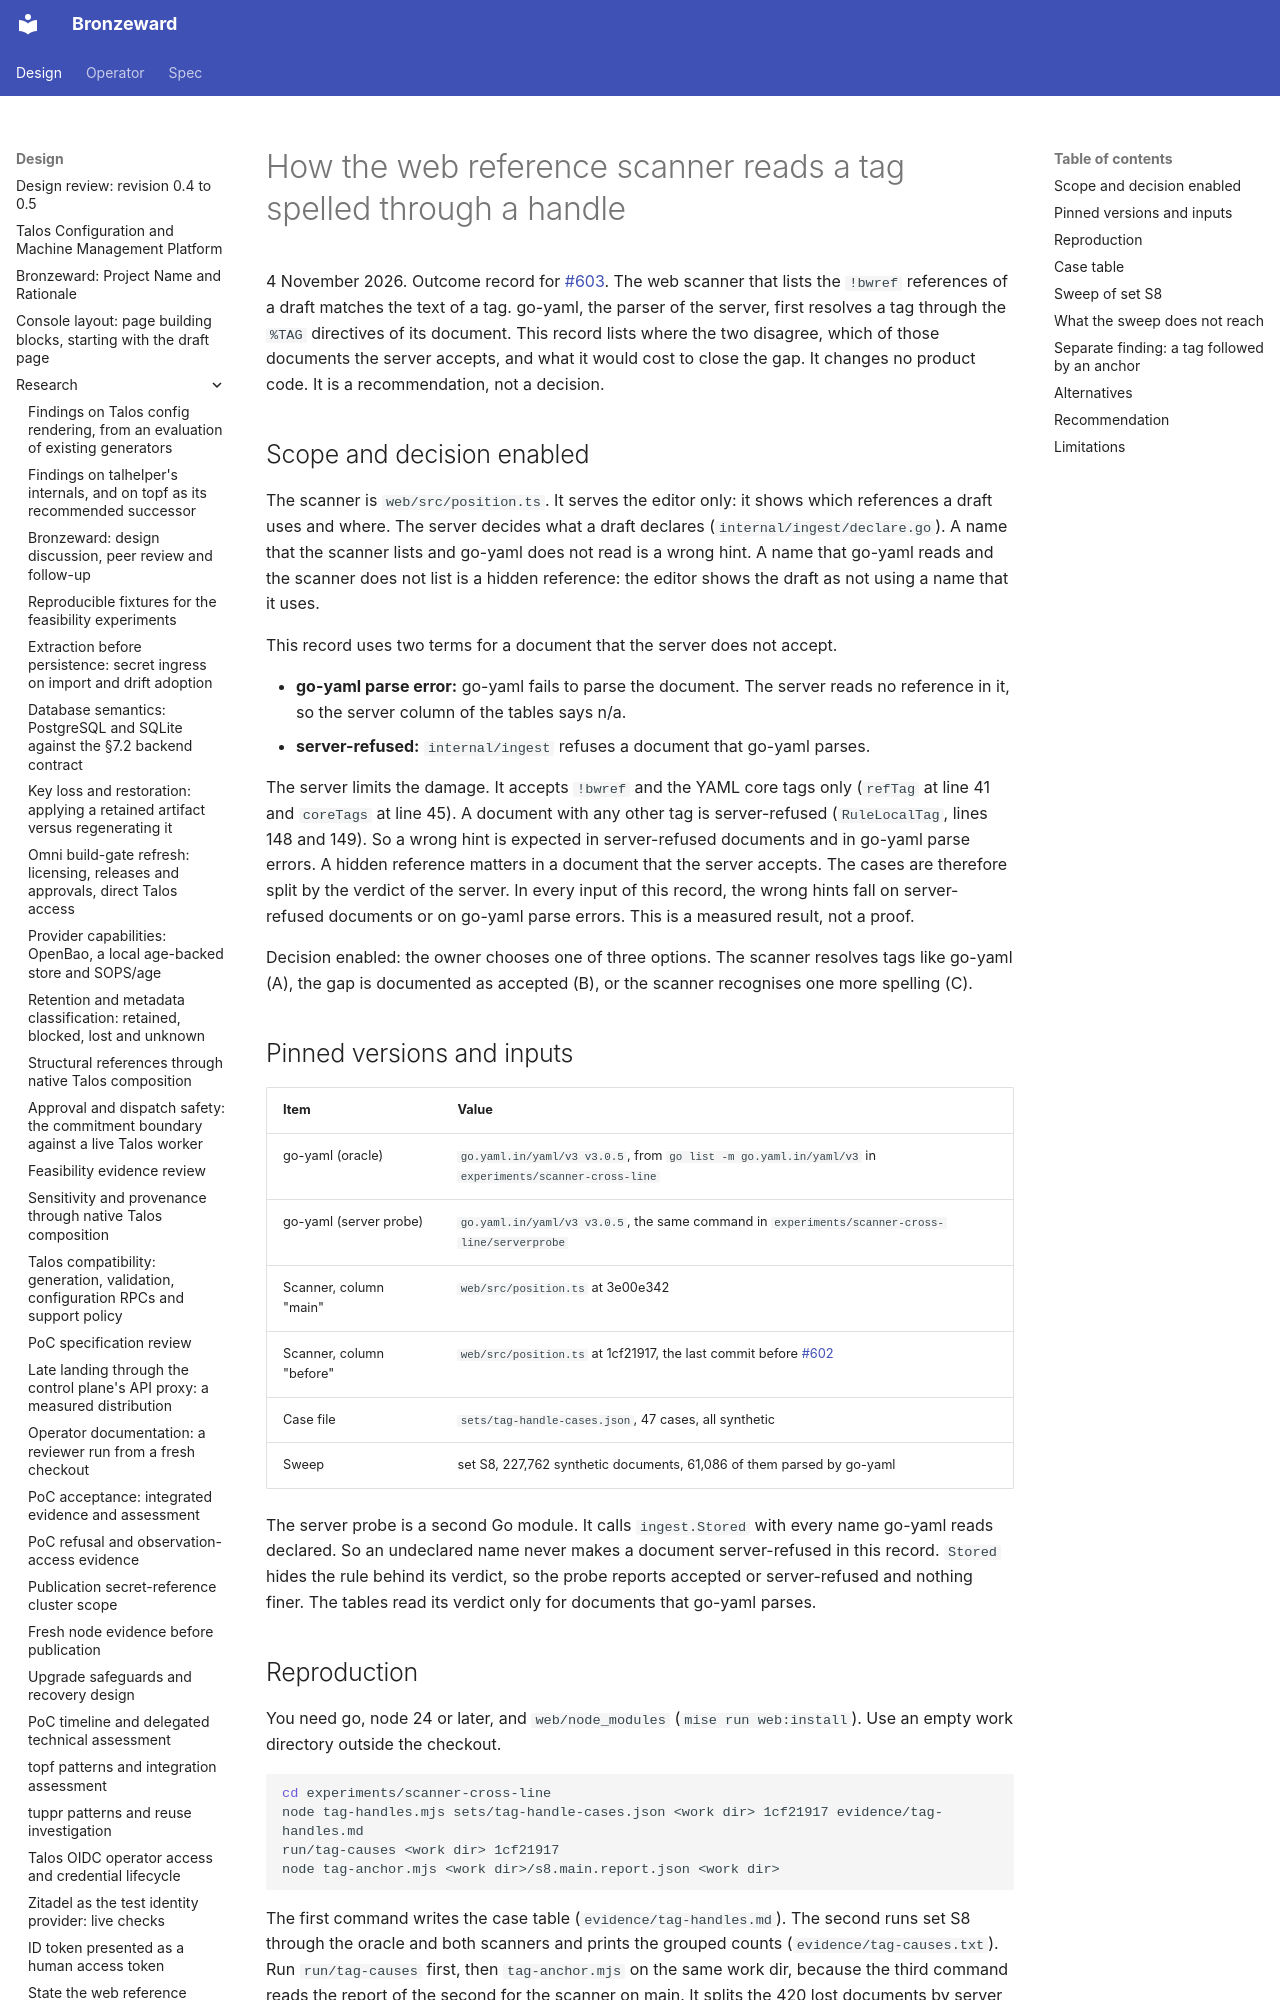

repository: ginsys/bronzeward · page: design/research/20261104-tag-handle-resolution/index.html · generator: mkdocs

# How the web reference scanner reads a tag spelled through a handle

4 November 2026. Outcome record for [#603](https://github.com/ginsys/bronzeward/issues/603).
The web scanner that lists the `!bwref` references of a draft matches the text of a tag. go-yaml,
the parser of the server, first resolves a tag through the `%TAG` directives of its document. This
record lists where the two disagree, which of those documents the server accepts, and what it
would cost to close the gap. It changes no product code. It is a recommendation, not a decision.

## Scope and decision enabled

The scanner is `web/src/position.ts`. It serves the editor only: it shows which references a
draft uses and where. The server decides what a draft declares (`internal/ingest/declare.go`). A
name that the scanner lists and go-yaml does not read is a wrong hint. A name that go-yaml reads
and the scanner does not list is a hidden reference: the editor shows the draft as not using a
name that it uses.

This record uses two terms for a document that the server does not accept.

- **go-yaml parse error:** go-yaml fails to parse the document. The server reads no reference in
  it, so the server column of the tables says n/a.
- **server-refused:** `internal/ingest` refuses a document that go-yaml parses.

The server limits the damage. It accepts `!bwref` and the YAML core tags only (`refTag` at line 41
and `coreTags` at line 45). A document with any other tag is server-refused (`RuleLocalTag`,
lines 148 and 149). So a wrong hint is expected in server-refused documents and in go-yaml parse
errors. A hidden reference matters in a document that the server accepts. The cases are therefore
split by the verdict of the server. In every input of this record, the wrong hints fall on
server-refused documents or on go-yaml parse errors. This is a measured result, not a proof.

Decision enabled: the owner chooses one of three options. The scanner resolves tags like go-yaml
(A), the gap is documented as accepted (B), or the scanner recognises one more spelling (C).

## Pinned versions and inputs

| Item | Value |
|---|---|
| go-yaml (oracle) | `go.yaml.in/yaml/v3 v3.0.5`, from `go list -m go.yaml.in/yaml/v3` in `experiments/scanner-cross-line` |
| go-yaml (server probe) | `go.yaml.in/yaml/v3 v3.0.5`, the same command in `experiments/scanner-cross-line/serverprobe` |
| Scanner, column "main" | `web/src/position.ts` at 3e00e342 |
| Scanner, column "before" | `web/src/position.ts` at 1cf21917, the last commit before [#602](https://github.com/ginsys/bronzeward/pull/602) |
| Case file | `sets/tag-handle-cases.json`, 47 cases, all synthetic |
| Sweep | set S8, 227,762 synthetic documents, 61,086 of them parsed by go-yaml |

The server probe is a second Go module. It calls `ingest.Stored` with every name go-yaml reads
declared. So an undeclared name never makes a document server-refused in this record. `Stored`
hides the rule behind its verdict, so the probe reports accepted or server-refused and nothing
finer. The tables read its verdict only for documents that go-yaml parses.

## Reproduction

You need go, node 24 or later, and `web/node_modules` (`mise run web:install`). Use an empty work
directory outside the checkout.

```sh
cd experiments/scanner-cross-line
node tag-handles.mjs sets/tag-handle-cases.json <work dir> 1cf21917 evidence/tag-handles.md
run/tag-causes <work dir> 1cf21917
node tag-anchor.mjs <work dir>/s8.main.report.json <work dir>
```

The first command writes the case table (`evidence/tag-handles.md`). The second runs set S8
through the oracle and both scanners and prints the grouped counts (`evidence/tag-causes.txt`).
Run `run/tag-causes` first, then `tag-anchor.mjs` on the same work dir, because the third
command reads the report of the second for the scanner on main. It splits the 420 lost
documents by server verdict, verbatim spelling and an anchor after the tag
(`evidence/tag-anchor.txt`). It runs no sweep.
The sweep took under three minutes and wrote about 35 MiB. `mise run go` builds and tests the
server probe.
